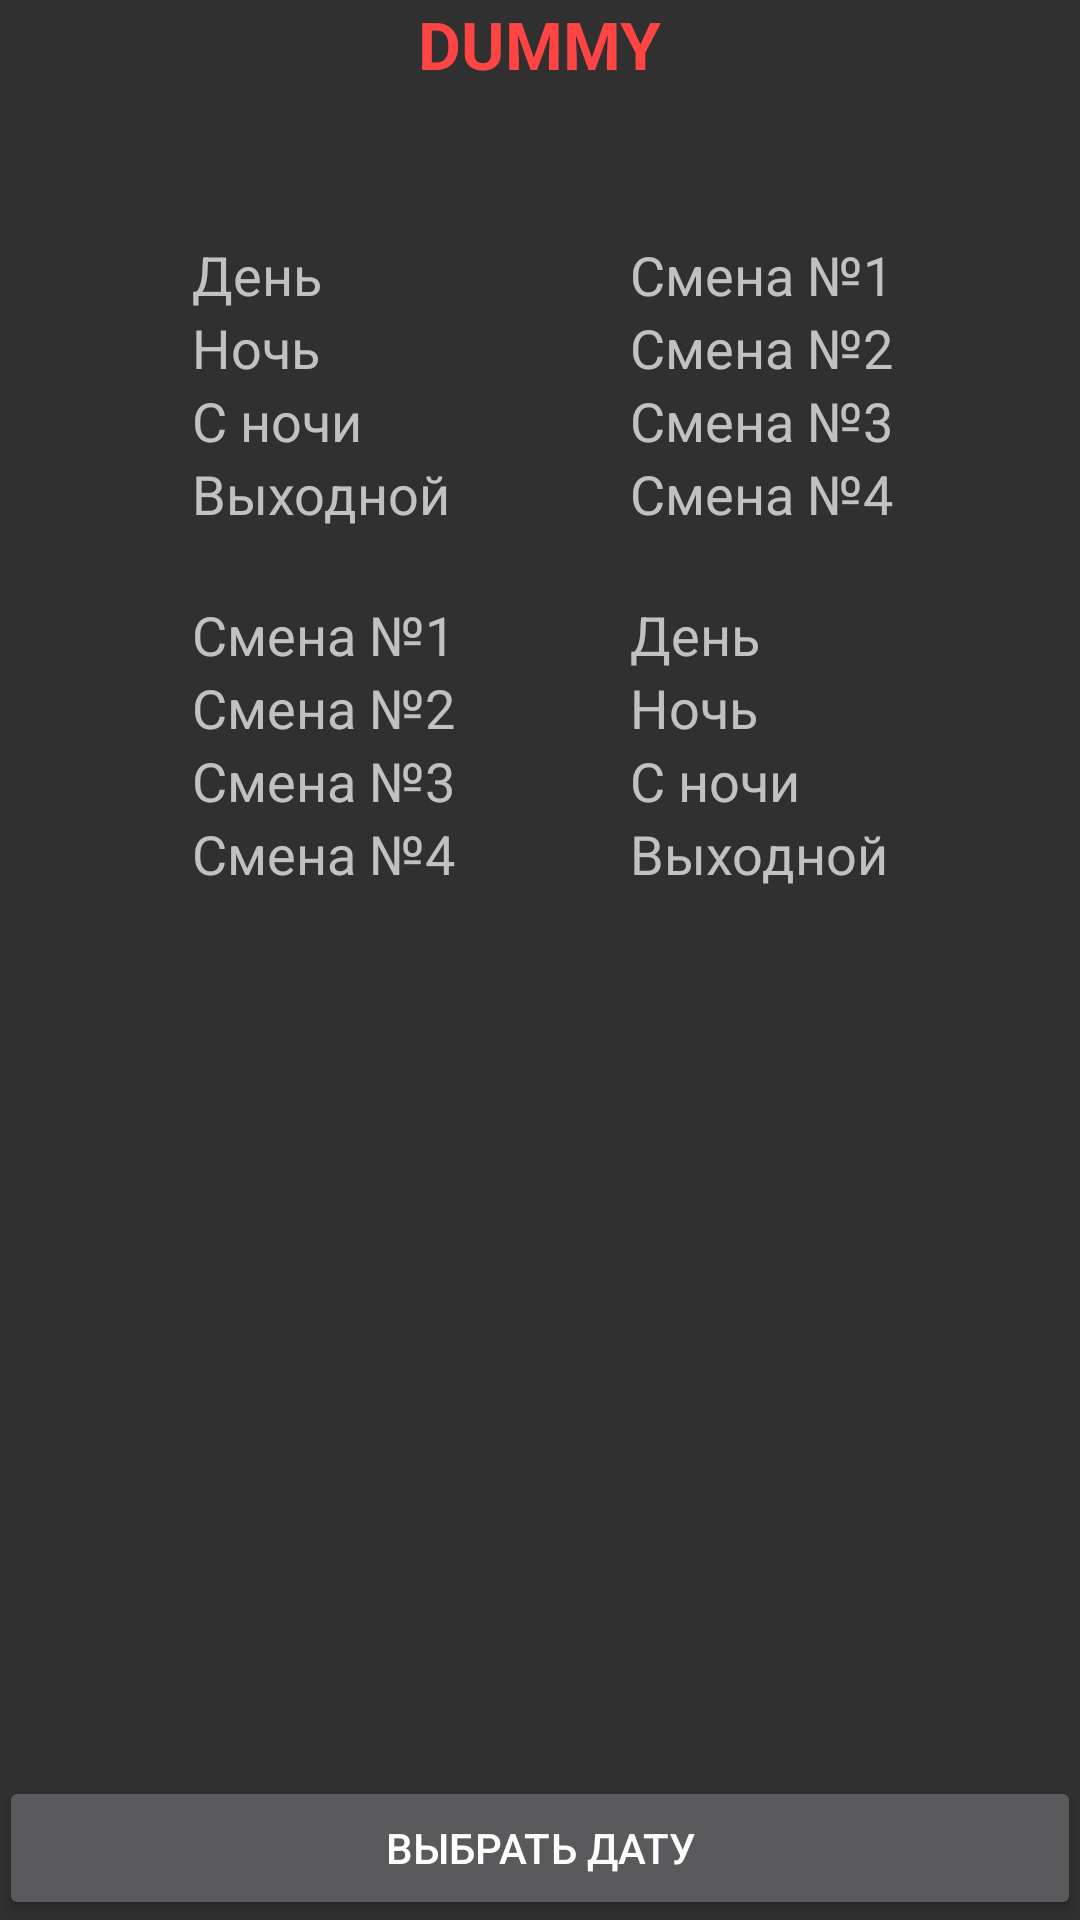

Produce the Android XML layout that renders to this screen, including the resource entries it uses.
<!-- AndroidManifest.xml: application theme AppTheme -->
<!-- res/layout/activity_main.xml -->
<LinearLayout xmlns:android="http://schemas.android.com/apk/res/android"
    xmlns:tools="http://schemas.android.com/tools"
    android:layout_width="match_parent"
    android:layout_height="match_parent"
    android:paddingLeft="@dimen/activity_horizontal_margin"
    android:paddingRight="@dimen/activity_horizontal_margin"
    android:paddingTop="@dimen/activity_vertical_margin"
    android:paddingBottom="@dimen/activity_vertical_margin"
    android:orientation="vertical"
    tools:context=".MainActivity">

    <TextView
        android:layout_width="wrap_content"
        android:layout_height="wrap_content"
        android:textAppearance="?android:attr/textAppearanceLarge"
        android:text="@string/str_dummy"
        android:id="@+id/tvDate"
        android:layout_gravity="center_horizontal"
        android:textColor="@android:color/holo_red_light"
        android:textStyle="bold"/>

    <RelativeLayout
        android:layout_width="fill_parent"
        android:layout_height="fill_parent">

        
        <TextView
            android:layout_width="wrap_content"
            android:layout_height="wrap_content"
            android:layout_centerHorizontal="true"
            android:id="@+id/tvCenter"
            android:visibility="invisible" />

        

        
        <TextView
            android:layout_width="fill_parent"
            android:layout_height="wrap_content"
            android:textAppearance="?android:attr/textAppearanceMedium"
            android:text="@string/smena1"
            android:id="@+id/tvDay"
            android:layout_alignLeft="@id/tvCenter"
            android:layout_marginLeft="30dp"
            android:layout_marginTop="50dp"/>

        <TextView
            android:layout_width="fill_parent"
            android:layout_height="wrap_content"
            android:textAppearance="?android:attr/textAppearanceMedium"
            android:text="@string/smena2"
            android:id="@+id/tvNight"
            android:layout_alignLeft="@id/tvDay"
            android:layout_below="@id/tvDay"/>

        <TextView
            android:layout_width="fill_parent"
            android:layout_height="wrap_content"
            android:textAppearance="?android:attr/textAppearanceMedium"
            android:text="@string/smena3"
            android:id="@+id/tvAfterNight"
            android:layout_alignLeft="@id/tvDay"
            android:layout_below="@id/tvNight"/>

        <TextView
            android:layout_width="fill_parent"
            android:layout_height="wrap_content"
            android:textAppearance="?android:attr/textAppearanceMedium"
            android:text="@string/smena4"
            android:id="@+id/tvHoliday"
            android:layout_alignLeft="@id/tvDay"
            android:layout_below="@id/tvAfterNight"/>

        

        <TextView
            android:layout_width="wrap_content"
            android:layout_height="wrap_content"
            android:textAppearance="?android:attr/textAppearanceMedium"
            android:text="@string/holiday"
            android:id="@+id/textView4"
            android:layout_alignRight="@id/tvCenter"
            android:layout_alignBaseline="@id/tvHoliday"
            android:layout_marginRight="30dp"/>

        <TextView
            android:layout_width="wrap_content"
            android:layout_height="wrap_content"
            android:textAppearance="?android:attr/textAppearanceMedium"
            android:text="@string/day"
            android:id="@+id/textView1"
            android:layout_alignLeft="@id/textView4"
            android:layout_alignBaseline="@id/tvDay"/>

        <TextView
            android:layout_width="wrap_content"
            android:layout_height="wrap_content"
            android:textAppearance="?android:attr/textAppearanceMedium"
            android:text="@string/night"
            android:id="@+id/textView2"
            android:layout_alignLeft="@id/textView4"
            android:layout_alignBaseline="@id/tvNight"/>

        <TextView
            android:layout_width="wrap_content"
            android:layout_height="wrap_content"
            android:textAppearance="?android:attr/textAppearanceMedium"
            android:text="@string/afternight"
            android:id="@+id/textView3"
            android:layout_alignLeft="@id/textView4"
            android:layout_alignBaseline="@id/tvAfterNight"/>

        

        
        <TextView
            android:layout_width="wrap_content"
            android:layout_height="wrap_content"
            android:textAppearance="?android:attr/textAppearanceMedium"
            android:text="@string/smena1"
            android:id="@+id/textView5"
            android:layout_marginTop="170dp"
            android:layout_alignLeft="@id/textView4" />

        <TextView
            android:layout_width="wrap_content"
            android:layout_height="wrap_content"
            android:textAppearance="?android:attr/textAppearanceMedium"
            android:text="@string/smena2"
            android:id="@+id/textView6"
            android:layout_below="@id/textView5"
            android:layout_alignLeft="@id/textView5"/>

        <TextView
            android:layout_width="wrap_content"
            android:layout_height="wrap_content"
            android:textAppearance="?android:attr/textAppearanceMedium"
            android:text="@string/smena3"
            android:id="@+id/textView7"
            android:layout_below="@id/textView6"
            android:layout_alignLeft="@id/textView5"/>

        <TextView
            android:layout_width="wrap_content"
            android:layout_height="wrap_content"
            android:textAppearance="?android:attr/textAppearanceMedium"
            android:text="@string/smena4"
            android:id="@+id/textView8"
            android:layout_below="@id/textView7"
            android:layout_alignLeft="@id/textView5"/>

        <TextView
            android:layout_width="fill_parent"
            android:layout_height="wrap_content"
            android:textAppearance="?android:attr/textAppearanceMedium"
            android:text="@string/day"
            android:id="@+id/tvShift1"
            android:layout_alignLeft="@id/tvDay"
            android:layout_alignBaseline="@id/textView5"/>

        <TextView
            android:layout_width="fill_parent"
            android:layout_height="wrap_content"
            android:textAppearance="?android:attr/textAppearanceMedium"
            android:text="@string/night"
            android:id="@+id/tvShift2"
            android:layout_alignLeft="@id/tvDay"
            android:layout_alignBaseline="@id/textView6"/>

        <TextView
            android:layout_width="fill_parent"
            android:layout_height="wrap_content"
            android:textAppearance="?android:attr/textAppearanceMedium"
            android:text="@string/afternight"
            android:id="@+id/tvShift3"
            android:layout_alignLeft="@id/tvDay"
            android:layout_alignBaseline="@id/textView7"/>

        <TextView
            android:layout_width="fill_parent"
            android:layout_height="wrap_content"
            android:textAppearance="?android:attr/textAppearanceMedium"
            android:text="@string/holiday"
            android:id="@+id/tvShift4"
            android:layout_alignLeft="@id/tvDay"
            android:layout_alignBaseline="@id/textView8"/>

        <Button
            android:layout_alignParentBottom="true"
            android:layout_width="fill_parent"
            android:layout_height="wrap_content"
            android:text="@string/btn_select_date"
            android:id="@+id/btnSelectDate"
            android:onClick="onClick"/>
    </RelativeLayout>

</LinearLayout>
<!-- resources referenced by this layout -->
<resources>
  <string name="afternight">С ночи</string>
  <string name="btn_select_date">Выбрать дату</string>
  <string name="day">День</string>
  <string name="holiday">Выходной</string>
  <string name="night">Ночь</string>
  <string name="smena1">Смена №1</string>
  <string name="smena2">Смена №2</string>
  <string name="smena3">Смена №3</string>
  <string name="smena4">Смена №4</string>
  <string name="str_dummy">DUMMY</string>
  <style name="AppTheme" parent="Theme.AppCompat">
          
      </style>
</resources>
